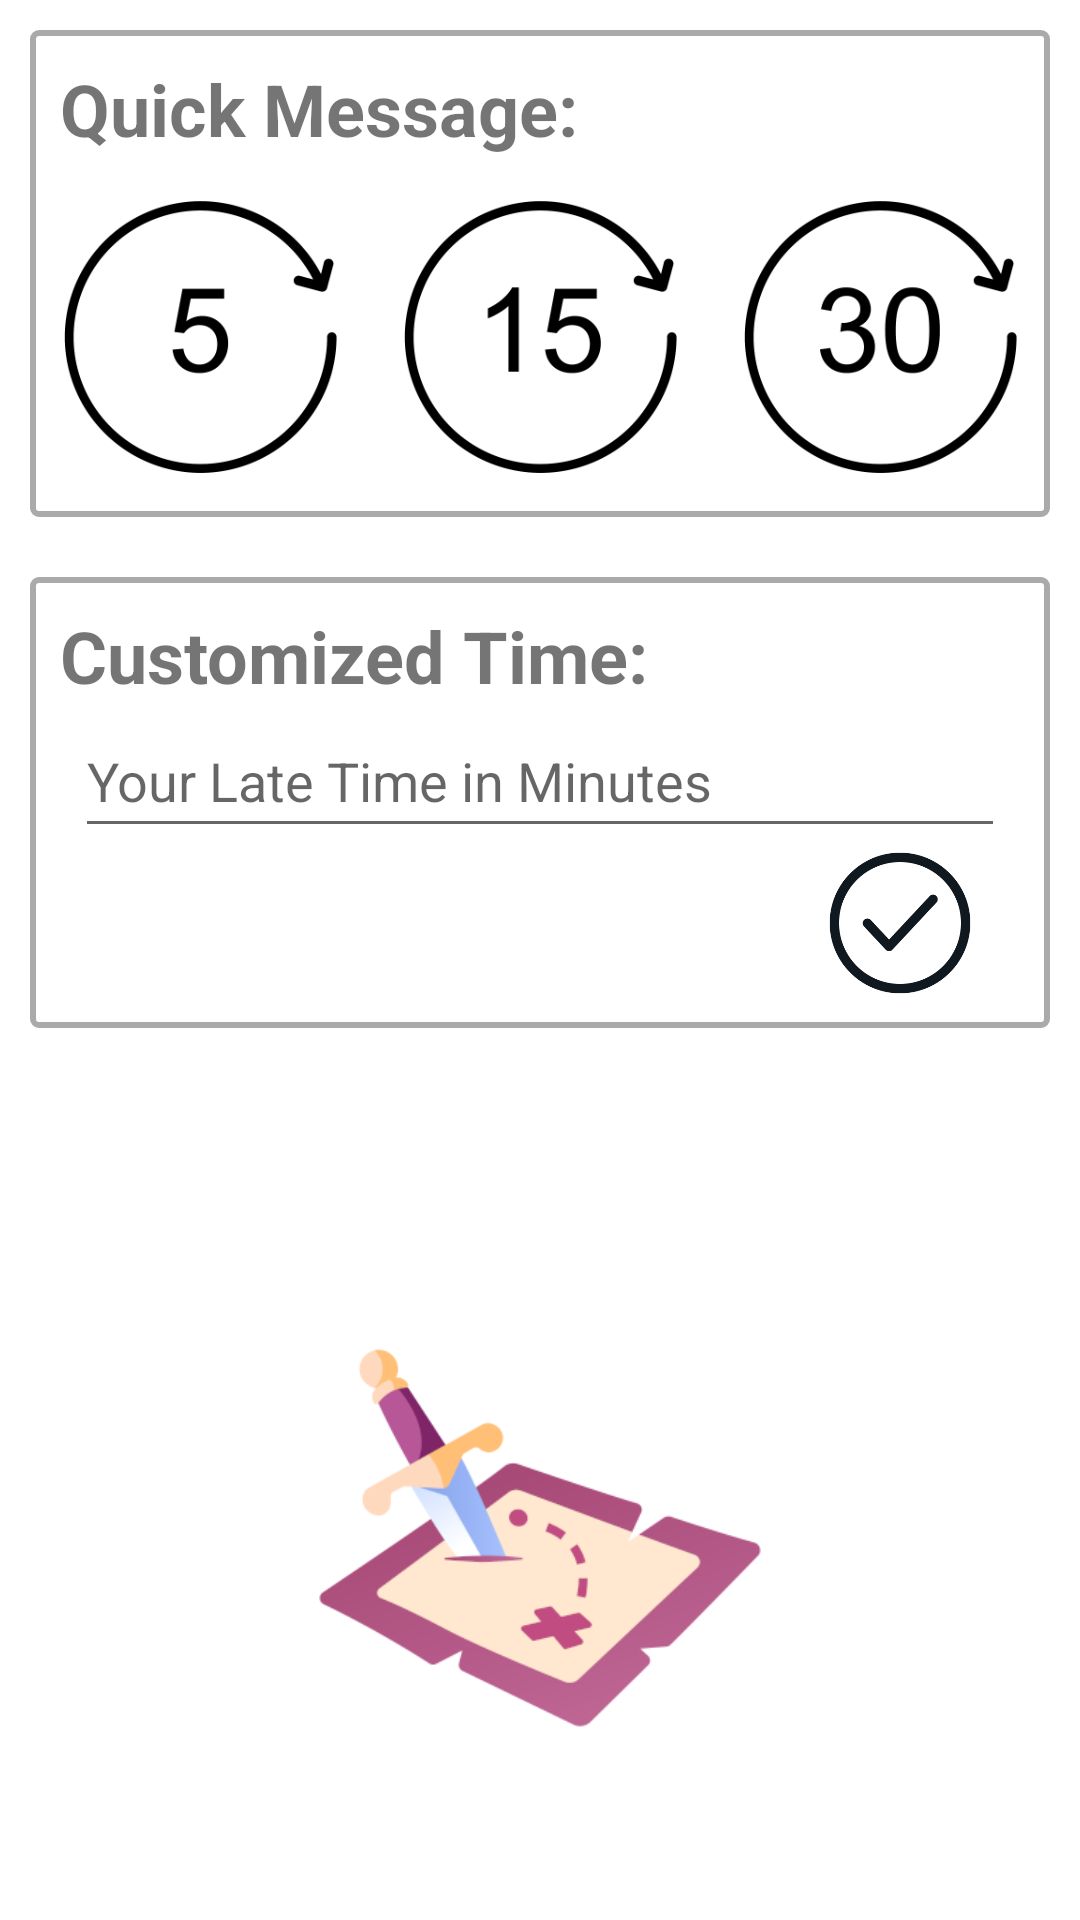

Here is an Android app screen rendered from its layout file. Give the layout XML and the strings, colors and styles it references.
<!-- AndroidManifest.xml: application theme Theme.BoardGamerApp -->
<!-- res/layout/activity_late.xml -->
<?xml version="1.0" encoding="utf-8"?>
<androidx.constraintlayout.widget.ConstraintLayout xmlns:android="http://schemas.android.com/apk/res/android"
    xmlns:app="http://schemas.android.com/apk/res-auto"
    xmlns:tools="http://schemas.android.com/tools"
    android:layout_width="match_parent"
    android:layout_height="match_parent"
    tools:context=".LateActivity">

    <ScrollView
        android:layout_width="match_parent"
        android:layout_height="match_parent"
        android:scrollbars="none"
        app:layout_constraintBottom_toBottomOf="parent"
        app:layout_constraintEnd_toEndOf="parent"
        app:layout_constraintStart_toStartOf="parent"
        app:layout_constraintTop_toTopOf="parent">

        <LinearLayout
            android:layout_width="match_parent"
            android:layout_height="wrap_content"
            android:orientation="vertical">

            <LinearLayout
                android:layout_width="match_parent"
                android:layout_height="wrap_content"
                android:layout_margin="10dp"
                android:background="@drawable/border"
                android:orientation="vertical"
                android:paddingBottom="10dp">

                <TextView
                    android:id="@+id/quick_msg"
                    android:layout_width="match_parent"
                    android:layout_height="wrap_content"
                    android:layout_marginStart="10dp"
                    android:layout_marginTop="10dp"
                    android:layout_marginEnd="10dp"
                    android:text="@string/late_quick_msg"
                    android:textSize="24sp"
                    android:textStyle="bold" />

                <LinearLayout
                    android:layout_width="match_parent"
                    android:layout_height="wrap_content"
                    android:layout_marginTop="10dp"
                    android:orientation="horizontal">

                    <ImageButton
                        android:id="@+id/fiveMin_btn"
                        android:layout_width="100dp"
                        android:layout_height="100dp"
                        android:layout_weight="1"
                        android:background="#0000"
                        android:contentDescription="@string/fiveMin"
                        android:scaleType="fitCenter"
                        android:src="@drawable/clock_5" />

                    <ImageButton
                        android:id="@+id/fifteenMin_btn"
                        android:layout_width="100dp"
                        android:layout_height="100dp"
                        android:layout_weight="1"
                        android:background="#0000"
                        android:contentDescription="@string/fifteenMin"
                        android:scaleType="fitCenter"
                        android:src="@drawable/clock_15" />

                    <ImageButton
                        android:id="@+id/thirtyMin_btn"
                        android:layout_width="100dp"
                        android:layout_height="100dp"
                        android:layout_weight="1"
                        android:background="#0000"
                        android:contentDescription="@string/thirtyMin"
                        android:scaleType="fitCenter"
                        android:src="@drawable/clock_30" />
                </LinearLayout>

            </LinearLayout>

            <LinearLayout
                android:layout_width="match_parent"
                android:layout_height="wrap_content"
                android:layout_marginStart="10dp"
                android:layout_marginTop="10dp"
                android:layout_marginEnd="10dp"
                android:layout_marginBottom="10dp"
                android:background="@drawable/border"
                android:orientation="vertical">

                <TextView
                    android:id="@+id/custom_time"
                    android:layout_width="match_parent"
                    android:layout_height="wrap_content"
                    android:layout_marginStart="10dp"
                    android:layout_marginTop="10dp"
                    android:layout_marginEnd="10dp"
                    android:text="@string/late_custom_time"
                    android:textSize="24sp"
                    android:textStyle="bold" />

                <EditText
                    android:id="@+id/custom_timeEdit"
                    android:layout_width="match_parent"
                    android:layout_height="wrap_content"
                    android:layout_marginStart="15dp"
                    android:layout_marginEnd="15dp"
                    android:ems="10"
                    android:hint="@string/custom_lateMins"
                    android:inputType="time"
                    android:minHeight="48dp" />

                <ImageButton
                    android:id="@+id/late_confirmBtn"
                    android:layout_width="50dp"
                    android:layout_height="50dp"
                    android:layout_gravity="end"
                    android:layout_marginEnd="25dp"
                    android:layout_marginBottom="10dp"
                    android:background="#0000"
                    android:contentDescription="@string/late_check"
                    android:scaleType="fitCenter"
                    app:srcCompat="@drawable/check" />

            </LinearLayout>

            <ImageView
                android:id="@+id/imageView9"
                android:layout_width="150dp"
                android:layout_height="match_parent"
                android:layout_gravity="center"
                android:scaleType="fitCenter"
                app:srcCompat="@drawable/app_icon" />

        </LinearLayout>
    </ScrollView>

</androidx.constraintlayout.widget.ConstraintLayout>
<!-- resources referenced by this layout -->
<resources>
  <!-- drawable app_icon: png bitmap (drawable, 30480 bytes) -->
  <!-- drawable border (drawable) -->
  <shape xmlns:android="http://schemas.android.com/apk/res/android"
      android:shape="rectangle">
      <corners
          android:radius="2dp"
          android:topRightRadius="2dp"
          android:bottomRightRadius="2dp"
          android:bottomLeftRadius="2dp" />
      <stroke
          android:width="2dp"
          android:color="@android:color/darker_gray" />
      <solid
          android:color="#ffffff" />
  </shape>
  <!-- drawable check: png bitmap (drawable, 19968 bytes) -->
  <!-- drawable clock_15: png bitmap (drawable, 13247 bytes) -->
  <!-- drawable clock_30: png bitmap (drawable, 14366 bytes) -->
  <!-- drawable clock_5: png bitmap (drawable, 12795 bytes) -->
  <string name="custom_lateMins">Your Late Time in Minutes</string>
  <string name="fifteenMin">Fifteen Minutes</string>
  <string name="fiveMin">Five Minutes</string>
  <string name="late_check">Confirm</string>
  <string name="late_custom_time">Customized Time:</string>
  <string name="late_quick_msg">Quick Message:</string>
  <string name="thirtyMin">Thirty Minutes</string>
  <style name="Theme.BoardGamerApp" parent="Theme.MaterialComponents.Light.NoActionBar">
  
          <item name="android:forceDarkAllowed" tools:targetApi="q">false</item>
          
          <item name="colorPrimary">@color/darker_purple</item>
          <item name="colorPrimaryVariant">@color/darker_purple</item>
          <item name="colorOnPrimary">@color/white</item>
          
          <item name="colorSecondary">@color/design_light</item>
          <item name="colorSecondaryVariant">@color/design_light</item>
          <item name="colorOnSecondary">@color/black</item>
          
          <item name="android:statusBarColor" tools:targetApi="l">?attr/colorPrimaryVariant</item>
          
      </style>
  <color name="darker_purple">#ab4e7c</color>
  <color name="white">#FFFFFFFF</color>
  <color name="design_light">#ffe7d0</color>
  <color name="black">#FF000000</color>
</resources>
